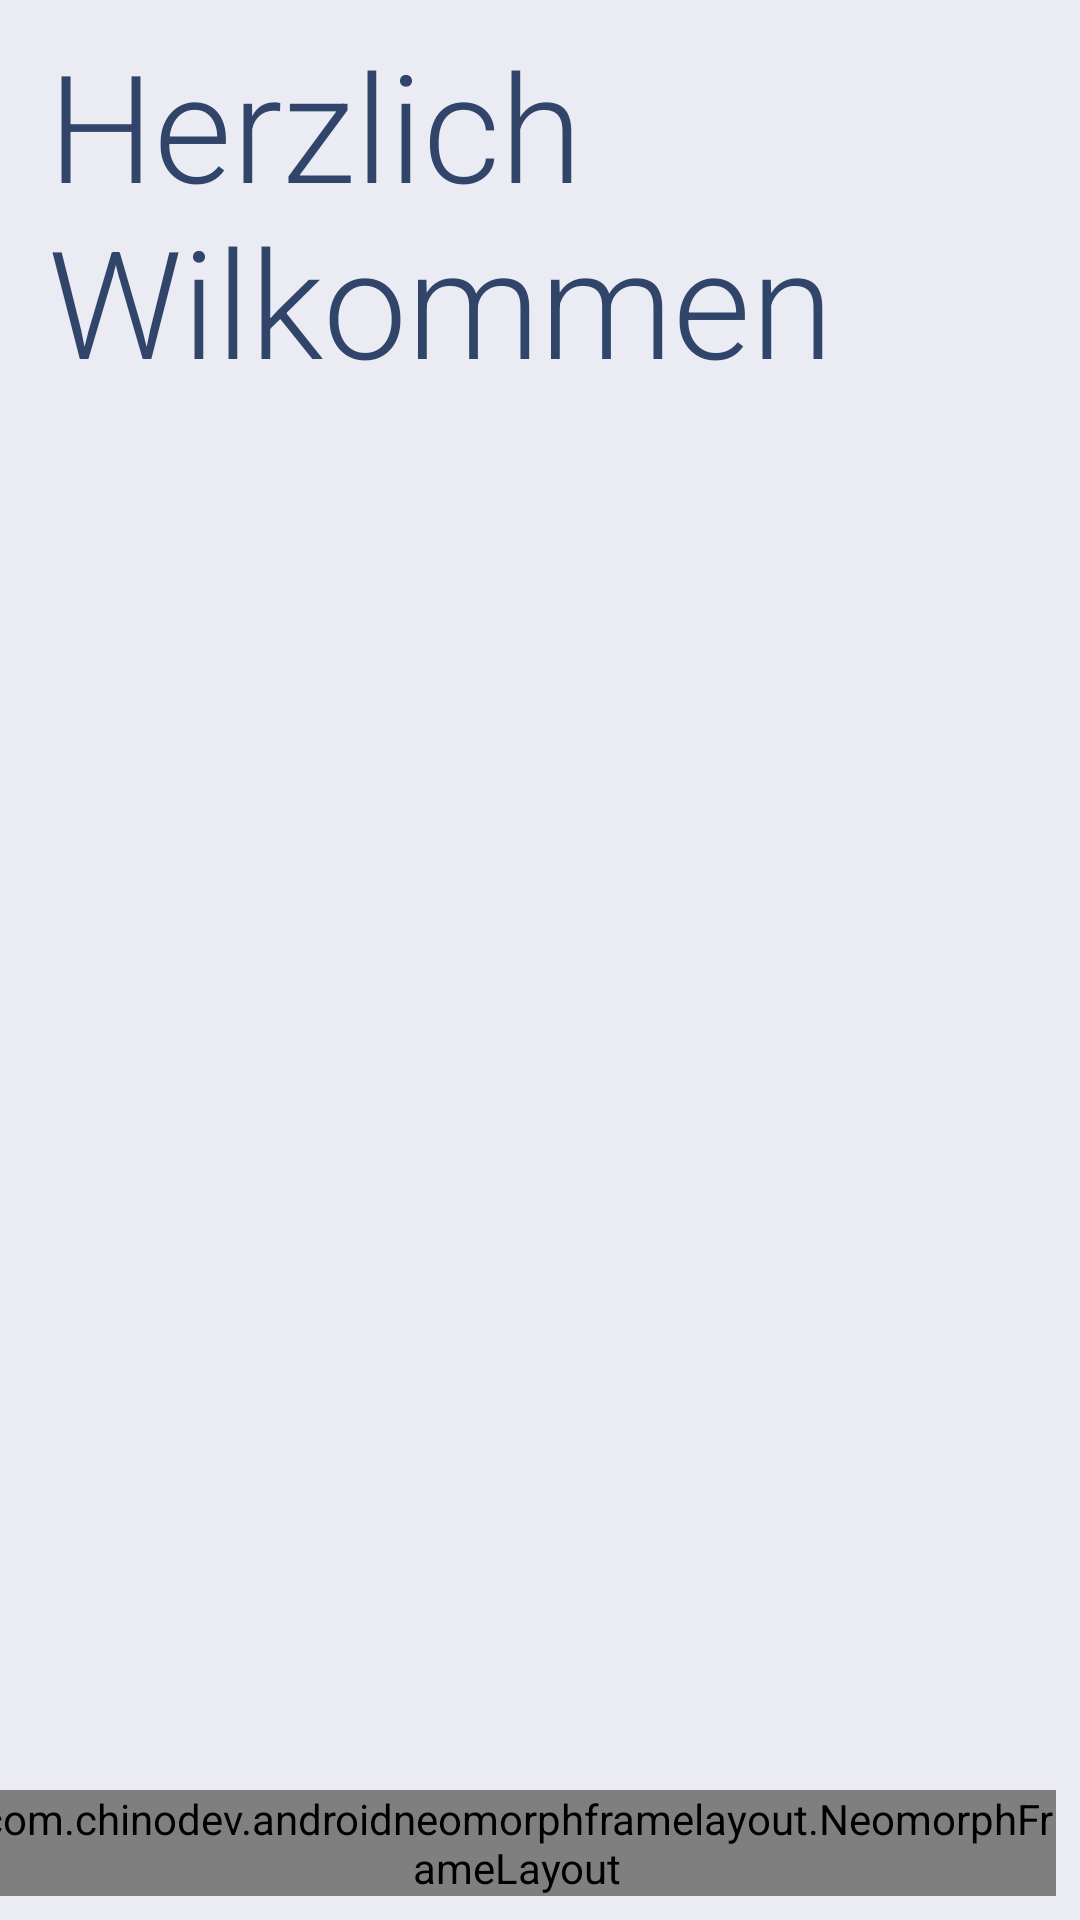

Here is an Android app screen rendered from its layout file. Give the layout XML and the strings, colors and styles it references.
<!-- AndroidManifest.xml: application theme AppTheme -->
<!-- res/layout/activity_main.xml -->
<?xml version="1.0" encoding="utf-8"?>
<androidx.constraintlayout.widget.ConstraintLayout xmlns:android="http://schemas.android.com/apk/res/android"
    xmlns:app="http://schemas.android.com/apk/res-auto"
    xmlns:tools="http://schemas.android.com/tools"
    android:layout_width="match_parent"
    android:layout_height="match_parent"
    android:background="@color/background"
    tools:context=".MainActivity">

    <TextView
        android:id="@+id/txtWelcome"
        android:layout_width="0dp"
        android:layout_height="wrap_content"
        android:layout_marginStart="16dp"
        android:layout_marginTop="8dp"
        android:layout_marginEnd="16dp"
        android:fontFamily="sans-serif-light"
        android:text="@string/greeting"
        android:textAlignment="viewStart"
        android:textColor="@color/dark"
        android:textSize="50sp"
        app:layout_constraintEnd_toEndOf="parent"
        app:layout_constraintStart_toStartOf="parent"
        app:layout_constraintTop_toTopOf="parent" />

    <com.chinodev.androidneomorphframelayout.NeomorphFrameLayout
        android:layout_width="wrap_content"
        android:layout_height="wrap_content"
        android:layout_marginEnd="8dp"
        android:layout_marginBottom="8dp"
        app:layout_constraintBottom_toBottomOf="parent"
        app:layout_constraintRight_toRightOf="parent"
        app:neomorph_background_color="@color/dark"
        app:neomorph_corner_radius="@dimen/neomorph_view_corner_radius"
        app:neomorph_elevation="6dp"
        app:neomorph_highlight_color="@color/neomorph_highlight_color"
        app:neomorph_layer_type="hardware"
        app:neomorph_shadow_color="@color/neomorph_shadow_color"
        app:neomorph_shadow_type="outer"
        app:neomorph_view_type="rectangular">

        <Button
            android:id="@+id/btnSignIn"
            android:layout_width="wrap_content"
            android:layout_height="wrap_content"
            android:layout_margin="8dp"
            android:background="#00FFFFFF"
            android:backgroundTint="#00FFFFFF"
            android:text="@string/log_in"
            android:textColor="#FFFFFF"
            android:textSize="30sp"
            app:layout_constraintBottom_toBottomOf="parent"
            app:layout_constraintEnd_toEndOf="parent"
            app:layout_constraintStart_toStartOf="parent"
            app:layout_constraintTop_toTopOf="parent" />
    </com.chinodev.androidneomorphframelayout.NeomorphFrameLayout>

    <ImageView
        android:id="@+id/logoView"
        android:layout_width="298dp"
        android:layout_height="262dp"
        android:contentDescription="@string/logo_description"
        app:layout_constraintBottom_toBottomOf="parent"
        app:layout_constraintEnd_toEndOf="parent"
        app:layout_constraintStart_toStartOf="parent"
        app:layout_constraintTop_toTopOf="parent"
        app:srcCompat="@color/background" />


</androidx.constraintlayout.widget.ConstraintLayout>
<!-- resources referenced by this layout -->
<resources>
  <color name="background">#EAEBF3</color>
  <color name="dark">#31456A</color>
  
      //original colors
  <color name="neomorph_highlight_color">#FFFFFF</color>
  <color name="neomorph_shadow_color">#B2B3B6</color>
  <string name="greeting">Herzlich Wilkommen</string>
  <string name="log_in">Anmelden</string>
  <string name="logo_description">Journalize Logo</string>
  <style name="AppTheme" parent="Theme.AppCompat.Light.DarkActionBar">
          
          <item name="colorPrimary">@color/colorPrimary</item>
          <item name="colorPrimaryDark">@color/dark</item>
          <item name="colorAccent">@color/colorAccent</item>
  
          <item name="actionMenuTextColor">@color/dark</item>
      </style>
  <color name="colorPrimary">#31456a</color>
  <color name="colorAccent">#31456a</color>
</resources>
